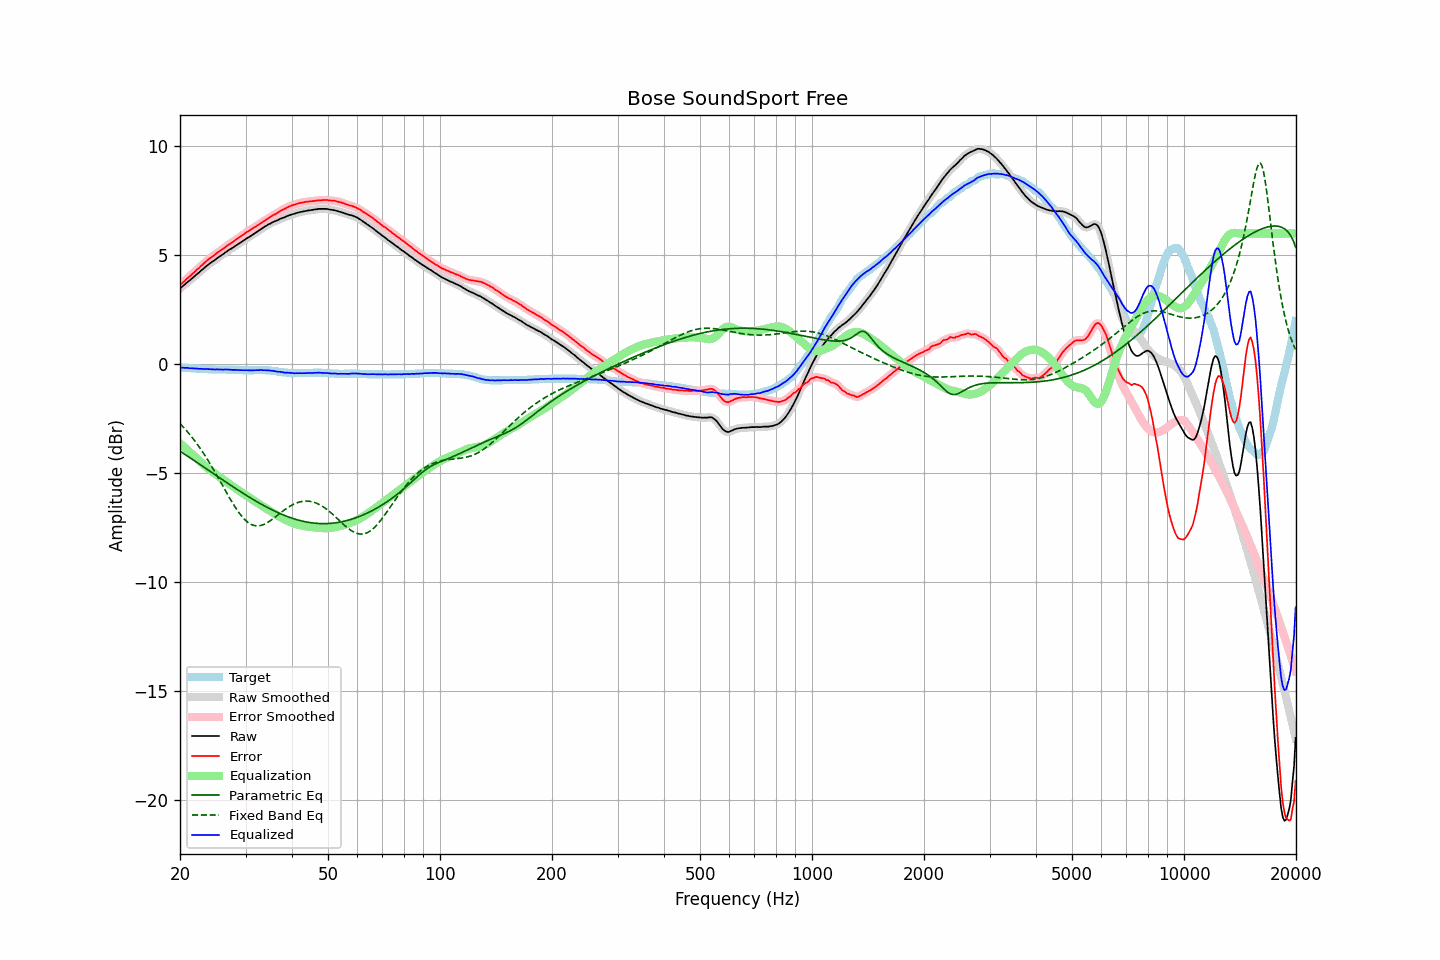

The table this chart was drawn from, first rows:
frequency, raw, error, smoothed, error_smoothed, equalization, parametric_eq, fixed_band_eq, equalized_raw, equalized_smoothed, target
20.00, 3.48, 3.64, 3.48, 3.63, -3.63, -4.00, -2.73, -0.15, -0.16, -0.16
20.20, 3.54, 3.70, 3.54, 3.70, -3.70, -4.05, -2.81, -0.16, -0.16, -0.16
20.40, 3.60, 3.77, 3.60, 3.77, -3.76, -4.09, -2.89, -0.17, -0.16, -0.17
20.61, 3.66, 3.82, 3.66, 3.83, -3.83, -4.14, -2.97, -0.17, -0.17, -0.17
20.81, 3.73, 3.91, 3.72, 3.90, -3.90, -4.19, -3.05, -0.17, -0.17, -0.18
21.02, 3.79, 3.97, 3.79, 3.96, -3.96, -4.24, -3.14, -0.18, -0.18, -0.18
21.23, 3.84, 4.03, 3.85, 4.03, -4.03, -4.29, -3.23, -0.19, -0.18, -0.19
21.44, 3.91, 4.10, 3.90, 4.09, -4.10, -4.34, -3.32, -0.19, -0.19, -0.19
21.66, 3.97, 4.16, 3.97, 4.16, -4.16, -4.39, -3.41, -0.20, -0.20, -0.20
21.87, 4.03, 4.23, 4.03, 4.23, -4.23, -4.44, -3.51, -0.20, -0.20, -0.20
22.09, 4.10, 4.31, 4.09, 4.30, -4.30, -4.49, -3.60, -0.20, -0.20, -0.21
22.31, 4.16, 4.37, 4.16, 4.37, -4.37, -4.54, -3.71, -0.21, -0.21, -0.21
22.54, 4.22, 4.42, 4.22, 4.43, -4.43, -4.59, -3.81, -0.22, -0.21, -0.21
22.76, 4.29, 4.51, 4.28, 4.50, -4.50, -4.64, -3.92, -0.21, -0.22, -0.22
22.99, 4.35, 4.56, 4.35, 4.57, -4.57, -4.69, -4.03, -0.22, -0.22, -0.22
23.22, 4.41, 4.63, 4.41, 4.64, -4.64, -4.74, -4.14, -0.23, -0.22, -0.23
23.45, 4.48, 4.71, 4.48, 4.70, -4.70, -4.79, -4.25, -0.22, -0.22, -0.23
23.69, 4.54, 4.76, 4.54, 4.77, -4.76, -4.84, -4.37, -0.23, -0.22, -0.23
23.92, 4.60, 4.84, 4.60, 4.83, -4.82, -4.89, -4.49, -0.22, -0.23, -0.24
24.16, 4.65, 4.89, 4.65, 4.88, -4.88, -4.94, -4.61, -0.23, -0.23, -0.24
24.40, 4.70, 4.94, 4.70, 4.94, -4.94, -4.99, -4.74, -0.24, -0.24, -0.24
24.65, 4.75, 4.98, 4.75, 4.99, -4.99, -5.04, -4.86, -0.25, -0.25, -0.24
24.89, 4.80, 5.05, 4.80, 5.05, -5.05, -5.09, -4.99, -0.25, -0.24, -0.25
25.14, 4.86, 5.11, 4.86, 5.10, -5.10, -5.14, -5.12, -0.24, -0.24, -0.25
25.39, 4.91, 5.16, 4.91, 5.16, -5.15, -5.19, -5.25, -0.24, -0.24, -0.25
25.65, 4.96, 5.20, 4.96, 5.21, -5.21, -5.24, -5.38, -0.25, -0.25, -0.25
25.91, 5.01, 5.25, 5.01, 5.25, -5.26, -5.29, -5.51, -0.25, -0.25, -0.25
26.16, 5.06, 5.31, 5.06, 5.31, -5.31, -5.34, -5.64, -0.25, -0.25, -0.25
26.43, 5.12, 5.36, 5.11, 5.36, -5.37, -5.39, -5.78, -0.25, -0.25, -0.25
26.69, 5.17, 5.43, 5.17, 5.42, -5.42, -5.44, -5.91, -0.25, -0.25, -0.26
26.96, 5.22, 5.47, 5.22, 5.47, -5.47, -5.49, -6.04, -0.25, -0.25, -0.26
27.23, 5.27, 5.52, 5.26, 5.52, -5.52, -5.54, -6.17, -0.25, -0.26, -0.26
27.50, 5.31, 5.56, 5.31, 5.57, -5.57, -5.58, -6.29, -0.26, -0.26, -0.26
27.77, 5.36, 5.62, 5.36, 5.62, -5.62, -5.63, -6.41, -0.26, -0.26, -0.26
28.05, 5.41, 5.68, 5.41, 5.67, -5.67, -5.68, -6.53, -0.26, -0.26, -0.27
28.33, 5.46, 5.73, 5.46, 5.72, -5.72, -5.73, -6.64, -0.26, -0.27, -0.27
28.62, 5.51, 5.77, 5.50, 5.78, -5.77, -5.78, -6.75, -0.27, -0.27, -0.27
28.90, 5.55, 5.83, 5.55, 5.82, -5.83, -5.83, -6.85, -0.28, -0.27, -0.28
29.19, 5.60, 5.88, 5.60, 5.88, -5.88, -5.87, -6.95, -0.28, -0.28, -0.28
29.48, 5.65, 5.93, 5.65, 5.93, -5.93, -5.92, -7.04, -0.28, -0.28, -0.28
29.78, 5.70, 5.98, 5.70, 5.98, -5.98, -5.97, -7.12, -0.28, -0.28, -0.29
30.08, 5.75, 6.03, 5.75, 6.03, -6.03, -6.01, -7.19, -0.28, -0.28, -0.29
30.38, 5.80, 6.08, 5.79, 6.08, -6.08, -6.06, -7.25, -0.28, -0.28, -0.29
30.68, 5.84, 6.12, 5.84, 6.13, -6.13, -6.10, -7.31, -0.29, -0.29, -0.29
30.99, 5.89, 6.17, 5.89, 6.17, -6.18, -6.15, -7.35, -0.29, -0.29, -0.29
31.30, 5.94, 6.22, 5.94, 6.22, -6.22, -6.19, -7.38, -0.29, -0.29, -0.29
31.61, 5.99, 6.26, 5.99, 6.27, -6.27, -6.24, -7.41, -0.28, -0.28, -0.28
31.93, 6.04, 6.31, 6.04, 6.32, -6.32, -6.28, -7.42, -0.28, -0.28, -0.28
32.24, 6.09, 6.37, 6.09, 6.36, -6.37, -6.32, -7.43, -0.28, -0.28, -0.28
32.57, 6.14, 6.41, 6.14, 6.42, -6.41, -6.37, -7.42, -0.28, -0.27, -0.28
32.89, 6.19, 6.47, 6.19, 6.46, -6.46, -6.41, -7.41, -0.27, -0.27, -0.28
33.22, 6.24, 6.52, 6.24, 6.51, -6.51, -6.45, -7.39, -0.27, -0.28, -0.28
33.55, 6.28, 6.56, 6.28, 6.56, -6.56, -6.49, -7.37, -0.28, -0.28, -0.28
33.89, 6.33, 6.60, 6.33, 6.61, -6.61, -6.53, -7.33, -0.28, -0.28, -0.28
34.23, 6.37, 6.65, 6.37, 6.65, -6.66, -6.57, -7.29, -0.29, -0.28, -0.29
34.57, 6.42, 6.71, 6.41, 6.70, -6.70, -6.61, -7.25, -0.28, -0.29, -0.29
34.92, 6.45, 6.74, 6.45, 6.75, -6.75, -6.65, -7.20, -0.30, -0.29, -0.30
35.27, 6.49, 6.79, 6.49, 6.80, -6.79, -6.68, -7.15, -0.30, -0.30, -0.31
35.62, 6.53, 6.84, 6.52, 6.84, -6.84, -6.72, -7.09, -0.31, -0.31, -0.32
35.97, 6.56, 6.88, 6.56, 6.88, -6.88, -6.75, -7.04, -0.32, -0.32, -0.32
... 635 more rows
